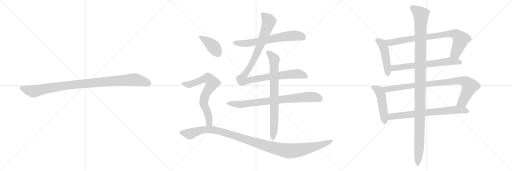
t = 0.00 s
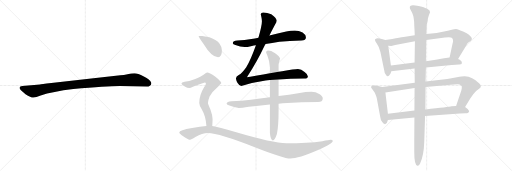
t = 2.72 s
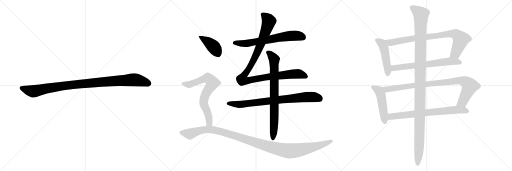
t = 5.45 s
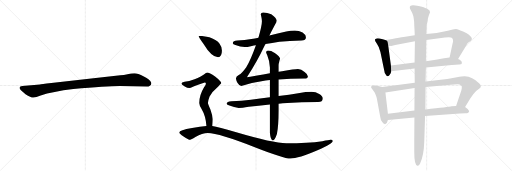
t = 8.17 s
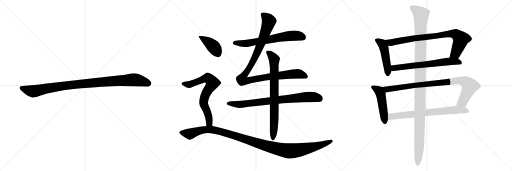
t = 10.89 s
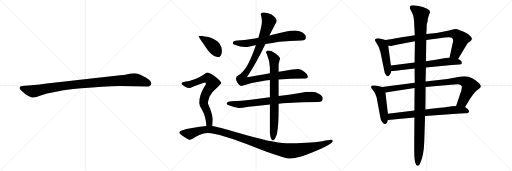
t = 13.61 s

The animated SVG that drew these frames (rendered in a browser with its animation timeline set to each time). Animation: 15 CSS @keyframes rules; one cycle of 13.61 s.

<svg version="1.1" viewBox="0 0 3072 1024" xmlns="http://www.w3.org/2000/svg">
  <g stroke="lightgray" stroke-dasharray="1,1" stroke-width="1" transform="scale(4, 4)">
    <line x1="0" y1="0" x2="256" y2="256"></line>
    <line x1="256" y1="0" x2="0" y2="256"></line>
    <line x1="128" y1="0" x2="128" y2="256"></line>
    <line x1="0" y1="128" x2="256" y2="128"></line>
    <line x1="256" y1="0" x2="512" y2="256"></line>
    <line x1="512" y1="0" x2="256" y2="256"></line>
    <line x1="384" y1="0" x2="384" y2="256"></line>
    <line x1="256" y1="128" x2="512" y2="128"></line>
    <line x1="512" y1="0" x2="768" y2="256"></line>
    <line x1="768" y1="0" x2="512" y2="256"></line>
    <line x1="640" y1="0" x2="640" y2="256"></line>
    <line x1="512" y1="128" x2="768" y2="128"></line>
  </g>
<g transform="scale(1, -1) translate(0, -850)">
   <style type="text/css">
    @keyframes keyframes0 {
      from {
       stroke: black;
       stroke-dashoffset: 1030;
       stroke-width: 128;
       }
       77% {
       animation-timing-function: step-end;
       stroke: black;
       stroke-dashoffset: 0;
       stroke-width: 128;
       }
       to {
       stroke: black;
       stroke-width: 1024;
       }
       }
       #make-me-a-hanzi-animation-0 {
         animation: keyframes0 1.088216s both;
         animation-delay: 0.000000s;
         animation-timing-function: linear;
       }
    @keyframes keyframes1 {
      from {
       stroke: black;
       stroke-dashoffset: 676;
       stroke-width: 128;
       }
       69% {
       animation-timing-function: step-end;
       stroke: black;
       stroke-dashoffset: 0;
       stroke-width: 128;
       }
       to {
       stroke: black;
       stroke-width: 1024;
       }
       }
       #make-me-a-hanzi-animation-1 {
         animation: keyframes1 0.800130s both;
         animation-delay: 1.088216s;
         animation-timing-function: linear;
       }
    @keyframes keyframes2 {
      from {
       stroke: black;
       stroke-dashoffset: 1091;
       stroke-width: 128;
       }
       78% {
       animation-timing-function: step-end;
       stroke: black;
       stroke-dashoffset: 0;
       stroke-width: 128;
       }
       to {
       stroke: black;
       stroke-width: 1024;
       }
       }
       #make-me-a-hanzi-animation-2 {
         animation: keyframes2 1.137858s both;
         animation-delay: 1.888346s;
         animation-timing-function: linear;
       }
    @keyframes keyframes3 {
      from {
       stroke: black;
       stroke-dashoffset: 812;
       stroke-width: 128;
       }
       73% {
       animation-timing-function: step-end;
       stroke: black;
       stroke-dashoffset: 0;
       stroke-width: 128;
       }
       to {
       stroke: black;
       stroke-width: 1024;
       }
       }
       #make-me-a-hanzi-animation-3 {
         animation: keyframes3 0.910807s both;
         animation-delay: 3.026204s;
         animation-timing-function: linear;
       }
    @keyframes keyframes4 {
      from {
       stroke: black;
       stroke-dashoffset: 791;
       stroke-width: 128;
       }
       72% {
       animation-timing-function: step-end;
       stroke: black;
       stroke-dashoffset: 0;
       stroke-width: 128;
       }
       to {
       stroke: black;
       stroke-width: 1024;
       }
       }
       #make-me-a-hanzi-animation-4 {
         animation: keyframes4 0.893717s both;
         animation-delay: 3.937011s;
         animation-timing-function: linear;
       }
    @keyframes keyframes5 {
      from {
       stroke: black;
       stroke-dashoffset: 412;
       stroke-width: 128;
       }
       57% {
       animation-timing-function: step-end;
       stroke: black;
       stroke-dashoffset: 0;
       stroke-width: 128;
       }
       to {
       stroke: black;
       stroke-width: 1024;
       }
       }
       #make-me-a-hanzi-animation-5 {
         animation: keyframes5 0.585286s both;
         animation-delay: 4.830728s;
         animation-timing-function: linear;
       }
    @keyframes keyframes6 {
      from {
       stroke: black;
       stroke-dashoffset: 730;
       stroke-width: 128;
       }
       70% {
       animation-timing-function: step-end;
       stroke: black;
       stroke-dashoffset: 0;
       stroke-width: 128;
       }
       to {
       stroke: black;
       stroke-width: 1024;
       }
       }
       #make-me-a-hanzi-animation-6 {
         animation: keyframes6 0.844076s both;
         animation-delay: 5.416014s;
         animation-timing-function: linear;
       }
    @keyframes keyframes7 {
      from {
       stroke: black;
       stroke-dashoffset: 1191;
       stroke-width: 128;
       }
       79% {
       animation-timing-function: step-end;
       stroke: black;
       stroke-dashoffset: 0;
       stroke-width: 128;
       }
       to {
       stroke: black;
       stroke-width: 1024;
       }
       }
       #make-me-a-hanzi-animation-7 {
         animation: keyframes7 1.219238s both;
         animation-delay: 6.260090s;
         animation-timing-function: linear;
       }
    @keyframes keyframes8 {
      from {
       stroke: black;
       stroke-dashoffset: 484;
       stroke-width: 128;
       }
       61% {
       animation-timing-function: step-end;
       stroke: black;
       stroke-dashoffset: 0;
       stroke-width: 128;
       }
       to {
       stroke: black;
       stroke-width: 1024;
       }
       }
       #make-me-a-hanzi-animation-8 {
         animation: keyframes8 0.643880s both;
         animation-delay: 7.479328s;
         animation-timing-function: linear;
       }
    @keyframes keyframes9 {
      from {
       stroke: black;
       stroke-dashoffset: 847;
       stroke-width: 128;
       }
       73% {
       animation-timing-function: step-end;
       stroke: black;
       stroke-dashoffset: 0;
       stroke-width: 128;
       }
       to {
       stroke: black;
       stroke-width: 1024;
       }
       }
       #make-me-a-hanzi-animation-9 {
         animation: keyframes9 0.939290s both;
         animation-delay: 8.123208s;
         animation-timing-function: linear;
       }
    @keyframes keyframes10 {
      from {
       stroke: black;
       stroke-dashoffset: 671;
       stroke-width: 128;
       }
       69% {
       animation-timing-function: step-end;
       stroke: black;
       stroke-dashoffset: 0;
       stroke-width: 128;
       }
       to {
       stroke: black;
       stroke-width: 1024;
       }
       }
       #make-me-a-hanzi-animation-10 {
         animation: keyframes10 0.796061s both;
         animation-delay: 9.062498s;
         animation-timing-function: linear;
       }
    @keyframes keyframes11 {
      from {
       stroke: black;
       stroke-dashoffset: 493;
       stroke-width: 128;
       }
       62% {
       animation-timing-function: step-end;
       stroke: black;
       stroke-dashoffset: 0;
       stroke-width: 128;
       }
       to {
       stroke: black;
       stroke-width: 1024;
       }
       }
       #make-me-a-hanzi-animation-11 {
         animation: keyframes11 0.651204s both;
         animation-delay: 9.858559s;
         animation-timing-function: linear;
       }
    @keyframes keyframes12 {
      from {
       stroke: black;
       stroke-dashoffset: 932;
       stroke-width: 128;
       }
       75% {
       animation-timing-function: step-end;
       stroke: black;
       stroke-dashoffset: 0;
       stroke-width: 128;
       }
       to {
       stroke: black;
       stroke-width: 1024;
       }
       }
       #make-me-a-hanzi-animation-12 {
         animation: keyframes12 1.008464s both;
         animation-delay: 10.509763s;
         animation-timing-function: linear;
       }
    @keyframes keyframes13 {
      from {
       stroke: black;
       stroke-dashoffset: 736;
       stroke-width: 128;
       }
       71% {
       animation-timing-function: step-end;
       stroke: black;
       stroke-dashoffset: 0;
       stroke-width: 128;
       }
       to {
       stroke: black;
       stroke-width: 1024;
       }
       }
       #make-me-a-hanzi-animation-13 {
         animation: keyframes13 0.848958s both;
         animation-delay: 11.518227s;
         animation-timing-function: linear;
       }
    @keyframes keyframes14 {
      from {
       stroke: black;
       stroke-dashoffset: 1224;
       stroke-width: 128;
       }
       80% {
       animation-timing-function: step-end;
       stroke: black;
       stroke-dashoffset: 0;
       stroke-width: 128;
       }
       to {
       stroke: black;
       stroke-width: 1024;
       }
       }
       #make-me-a-hanzi-animation-14 {
         animation: keyframes14 1.246094s both;
         animation-delay: 12.367185s;
         animation-timing-function: linear;
       }
</style>
<path d="M 719.0 335.0 L 881.0 332.0 Q 904.0 332.0 908.0 349.0 Q 908.0 354.0 907.0 356.0 Q 900.0 373.0 863.0 392.0 Q 826.0 411.0 807.0 411.0 Q 787.0 411.0 765.0 406.0 Q 743.0 401.0 722.0 399.0 L 561.0 382.0 L 308.0 353.0 Q 244.0 345.0 240.0 344.0 L 133.0 335.0 Q 119.0 334.0 118.0 328.0 Q 116.0 321.0 122.0 314.0 Q 127.0 307.0 153.0 286.0 Q 186.0 265.0 201.0 266.0 Q 215.0 266.0 244.0 278.0 Q 314.0 302.0 440.0 317.0 Q 639.0 335.0 719.0 335.0 Z" fill="lightgray"></path> 
<path d="M 1593.5 587.5 Q 1630.5 593.5 1676.5 600.5 Q 1736.5 606.5 1808.5 608.5 Q 1835.5 608.5 1835.5 627.5 Q 1835.5 643.5 1815.5 656.5 Q 1793.5 667.5 1768.5 667.5 Q 1743.5 667.5 1717.5 661.5 Q 1664.5 649.5 1616.5 638.5 L 1550.5 624.5 Q 1528.5 620.5 1508.5 617.5 Q 1468.5 610.5 1424.5 608.5 Q 1397.5 608.5 1396.5 591.5 Q 1397.5 586.5 1412.5 580.5 Q 1441.5 569.5 1468.5 568.5 Q 1481.5 568.5 1511.5 575.5 Q 1522.5 577.5 1535.5 579.5 L 1593.5 587.5 Z" fill="lightgray"></path> 
<path d="M 1619.5 411.5 Q 1535.5 397.5 1481.5 387.5 Q 1546.5 489.5 1583.5 569.5 Q 1587.5 577.5 1593.5 587.5 L 1616.5 638.5 Q 1638.5 680.5 1650.5 703.5 Q 1659.5 717.5 1659.5 728.5 Q 1657.5 745.5 1627.5 765.5 Q 1603.5 776.5 1579.5 776.5 Q 1564.5 776.5 1564.5 763.5 Q 1565.5 763.5 1568.5 747.5 Q 1571.5 733.5 1571.5 723.5 Q 1571.5 697.5 1550.5 624.5 L 1535.5 579.5 Q 1503.5 489.5 1477.5 447.5 Q 1452.5 411.5 1432.5 400.5 Q 1416.5 392.5 1415.5 379.5 Q 1417.5 366.5 1424.5 354.5 Q 1434.5 337.5 1447.5 335.5 Q 1521.5 358.5 1593.5 368.5 Q 1605.5 369.5 1619.5 370.5 L 1671.5 374.5 Q 1740.5 379.5 1824.5 379.5 Q 1845.5 379.5 1847.5 392.5 Q 1847.5 405.5 1827.5 419.5 Q 1807.5 436.5 1787.5 436.5 Q 1768.5 436.5 1692.5 423.5 Q 1683.5 421.5 1671.5 420.5 L 1619.5 411.5 Z" fill="lightgray"></path> 
<path d="M 1619.5 267.5 Q 1558.5 259.5 1505.5 252.5 Q 1449.5 246.5 1388.5 243.5 Q 1361.5 243.5 1359.5 228.5 Q 1361.5 223.5 1376.5 217.5 Q 1404.5 205.5 1432.5 203.5 Q 1450.5 203.5 1492.5 210.5 Q 1547.5 217.5 1619.5 224.5 L 1671.5 228.5 Q 1696.5 231.5 1723.5 233.5 Q 1807.5 238.5 1908.5 239.5 Q 1936.5 239.5 1936.5 260.5 Q 1936.5 275.5 1915.5 287.5 Q 1894.5 300.5 1868.5 300.5 Q 1833.5 300.5 1798.5 293.5 Q 1732.5 283.5 1671.5 274.5 L 1619.5 267.5 Z" fill="lightgray"></path> 
<path d="M 1608.5 547.5 Q 1596.5 547.5 1596.5 535.5 Q 1596.5 533.5 1603.5 519.5 Q 1616.5 490.5 1619.5 445.5 L 1619.5 411.5 L 1619.5 370.5 L 1619.5 267.5 L 1619.5 224.5 L 1619.5 52.5 Q 1623.5 8.5 1636.5 8.5 Q 1648.5 8.5 1661.5 47.5 Q 1671.5 96.5 1671.5 188.5 L 1671.5 228.5 L 1671.5 274.5 L 1671.5 374.5 L 1671.5 420.5 L 1671.5 459.5 Q 1671.5 469.5 1680.5 499.5 Q 1680.5 510.5 1648.5 533.5 Q 1625.5 547.5 1608.5 547.5 Z" fill="lightgray"></path> 
<path d="M 1212.5 635.5 L 1191.5 635.5 Q 1191.5 629.5 1220.5 588.5 Q 1269.5 507.5 1308.5 507.5 Q 1331.5 507.5 1331.5 547.5 Q 1331.5 569.5 1316.5 589.5 Q 1302.5 611.5 1256.5 627.5 L 1212.5 635.5 Z" fill="lightgray"></path> 
<path d="M 1243.5 415.5 Q 1237.5 415.5 1223.5 404.5 Q 1207.5 391.5 1167.5 375.5 Q 1133.5 361.5 1107.5 360.5 Q 1088.5 356.5 1088.5 348.5 Q 1088.5 345.5 1108.5 332.5 Q 1124.5 323.5 1136.5 323.5 Q 1143.5 323.5 1154.5 329.5 Q 1169.5 337.5 1228.5 356.5 Q 1235.5 356.5 1235.5 348.5 Q 1235.5 343.5 1223.5 325.5 Q 1195.5 278.5 1195.5 232.5 Q 1195.5 219.5 1209.5 196.5 Q 1234.5 154.5 1238.5 95.5 C 1241.5 65.5 1271.5 65.5 1273.5 95.5 Q 1275.5 120.5 1275.5 136.5 Q 1275.5 158.5 1262.5 194.5 Q 1247.5 226.5 1247.5 232.5 Q 1247.5 246.5 1257.5 272.5 Q 1273.5 302.5 1309.5 332.5 Q 1327.5 349.5 1327.5 352.5 Q 1327.5 362.5 1292.5 390.5 Q 1254.5 415.5 1243.5 415.5 Z" fill="lightgray"></path> 
<path d="M 1238.5 95.5 Q 1202.5 93.5 1152.5 83.5 Q 1075.5 70.5 1075.5 56.5 Q 1075.5 49.5 1101.5 32.5 Q 1131.5 12.5 1140.5 12.5 Q 1146.5 12.5 1172.5 28.5 Q 1213.5 52.5 1247.5 52.5 Q 1311.5 52.5 1536.5 -35.5 Q 1702.5 -100.5 1741.5 -100.5 Q 1789.5 -100.5 1908.5 -49.5 Q 1996.5 -11.5 1996.5 4.5 Q 1996.5 12.5 1984.5 12.5 Q 1973.5 12.5 1934.5 3.5 Q 1847.5 -8.5 1717.5 -8.5 Q 1639.5 -8.5 1412.5 58.5 Q 1310.5 89.5 1273.5 95.5 L 1238.5 95.5 Z" fill="lightgray"></path> 
<path d="M 2311.5 610.5 L 2296.5 615.5 L 2277.5 619.5 Q 2267.5 622.5 2259.5 620.5 Q 2250.5 618.5 2249.5 612.5 Q 2248.5 605.5 2261.5 588.5 Q 2274.5 571.5 2282.5 538.5 L 2305.5 428.5 Q 2306.5 413.5 2315.5 402.5 Q 2322.5 391.5 2326.5 393.5 Q 2341.5 398.5 2347.5 423.5 L 2345.5 457.5 L 2329.5 576.5 C 2325.5 605.5 2325.5 605.5 2311.5 610.5 Z" fill="lightgray"></path> 
<path d="M 2748.5 497.5 L 2805.5 591.5 L 2806.5 592.5 L 2823.5 605.5 Q 2837.5 615.5 2826.5 629.5 Q 2815.5 642.5 2797.5 652.5 Q 2757.5 671.5 2736.5 676.5 Q 2725.5 676.5 2710.5 672.5 L 2686.5 666.5 L 2619.5 653.5 L 2557.5 646.5 L 2488.5 639.5 L 2421.5 628.5 Q 2399.5 625.5 2353.5 616.5 L 2311.5 610.5 C 2281.5 606.5 2299.5 579.5 2329.5 576.5 L 2347.5 574.5 L 2371.5 581.5 L 2489.5 603.5 L 2557.5 611.5 L 2669.5 625.5 Q 2704.5 630.5 2712.5 622.5 Q 2720.5 613.5 2718.5 601.5 L 2715.5 589.5 L 2697.5 505.5 C 2691.5 476.5 2732.5 471.5 2748.5 497.5 Z" fill="lightgray"></path> 
<path d="M 2555.5 446.5 L 2710.5 461.5 L 2755.5 463.5 Q 2768.5 465.5 2769.5 467.5 Q 2772.5 475.5 2769.5 481.5 L 2766.5 484.5 Q 2759.5 495.5 2748.5 497.5 L 2697.5 505.5 L 2664.5 501.5 L 2614.5 492.5 L 2555.5 483.5 L 2487.5 475.5 L 2345.5 457.5 C 2315.5 453.5 2317.5 420.5 2347.5 423.5 L 2487.5 439.5 L 2555.5 446.5 Z" fill="lightgray"></path> 
<path d="M 2293.5 329.5 L 2268.5 335.5 Q 2256.5 339.5 2237.5 337.5 Q 2230.5 335.5 2227.5 332.5 Q 2225.5 326.5 2228.5 323.5 L 2242.5 303.5 Q 2247.5 298.5 2254.5 281.5 Q 2260.5 264.5 2260.5 263.5 L 2281.5 149.5 Q 2283.5 130.5 2293.5 118.5 Q 2300.5 105.5 2310.5 105.5 Q 2322.5 109.5 2327.5 131.5 L 2327.5 168.5 L 2312.5 295.5 C 2308.5 325.5 2308.5 325.5 2293.5 329.5 Z" fill="lightgray"></path> 
<path d="M 2790.5 208.5 L 2821.5 259.5 L 2839.5 285.5 Q 2855.5 303.5 2860.5 307.5 L 2876.5 320.5 Q 2894.5 331.5 2874.5 351.5 Q 2834.5 391.5 2788.5 393.5 Q 2778.5 394.5 2741.5 387.5 Q 2704.5 379.5 2683.5 377.5 L 2553.5 361.5 L 2488.5 354.5 L 2293.5 329.5 C 2263.5 325.5 2282.5 290.5 2312.5 295.5 L 2487.5 323.5 L 2553.5 328.5 L 2705.5 342.5 Q 2745.5 346.5 2756.5 344.5 Q 2767.5 341.5 2770.5 333.5 Q 2772.5 324.5 2767.5 306.5 L 2736.5 215.5 C 2726.5 187.5 2774.5 182.5 2790.5 208.5 Z" fill="lightgray"></path> 
<path d="M 2814.5 185.5 Q 2811.5 194.5 2790.5 208.5 L 2736.5 215.5 L 2709.5 213.5 Q 2692.5 209.5 2552.5 194.5 L 2486.5 188.5 L 2327.5 168.5 C 2297.5 164.5 2297.5 128.5 2327.5 131.5 L 2486.5 146.5 L 2550.5 155.5 L 2759.5 170.5 Q 2769.5 171.5 2792.5 171.5 Q 2814.5 171.5 2814.5 185.5 Z" fill="lightgray"></path> 
<path d="M 2553.5 361.5 L 2555.5 446.5 L 2555.5 483.5 L 2557.5 611.5 L 2557.5 646.5 L 2559.5 674.5 L 2560.5 703.5 Q 2567.5 724.5 2567.5 740.5 Q 2573.5 762.5 2580.5 777.5 Q 2580.5 791.5 2562.5 798.5 L 2537.5 808.5 Q 2490.5 821.5 2475.5 819.5 Q 2460.5 817.5 2459.5 812.5 Q 2458.5 807.5 2459.5 800.5 L 2473.5 773.5 Q 2485.5 745.5 2485.5 699.5 L 2486.5 683.5 L 2487.5 664.5 L 2488.5 639.5 L 2489.5 603.5 L 2487.5 475.5 L 2487.5 439.5 L 2488.5 354.5 L 2487.5 323.5 L 2486.5 188.5 L 2486.5 146.5 L 2485.5 -2.5 L 2485.5 -59.5 Q 2485.5 -139.5 2504.5 -143.5 Q 2513.5 -145.5 2520.5 -129.5 Q 2542.5 -83.5 2545.5 -0.5 L 2550.5 155.5 L 2552.5 194.5 L 2553.5 328.5 L 2553.5 361.5 Z" fill="lightgray"></path> 
      <clipPath id="make-me-a-hanzi-clip-0">
      <path d="M 719.0 335.0 L 881.0 332.0 Q 904.0 332.0 908.0 349.0 Q 908.0 354.0 907.0 356.0 Q 900.0 373.0 863.0 392.0 Q 826.0 411.0 807.0 411.0 Q 787.0 411.0 765.0 406.0 Q 743.0 401.0 722.0 399.0 L 561.0 382.0 L 308.0 353.0 Q 244.0 345.0 240.0 344.0 L 133.0 335.0 Q 119.0 334.0 118.0 328.0 Q 116.0 321.0 122.0 314.0 Q 127.0 307.0 153.0 286.0 Q 186.0 265.0 201.0 266.0 Q 215.0 266.0 244.0 278.0 Q 314.0 302.0 440.0 317.0 Q 639.0 335.0 719.0 335.0 Z" fill="lightgray"></path>
      </clipPath>
      <path clip-path="url(#make-me-a-hanzi-clip-0)" d="M 128.0 323.0 L 199.0 303.0 L 414.0 340.0 L 791.0 372.0 L 840.0 367.0 L 892.0 350.0 " fill="none" id="make-me-a-hanzi-animation-0" stroke-dasharray="902 1804" stroke-linecap="round"></path>

      <clipPath id="make-me-a-hanzi-clip-1">
      <path d="M 1593.5 587.5 Q 1630.5 593.5 1676.5 600.5 Q 1736.5 606.5 1808.5 608.5 Q 1835.5 608.5 1835.5 627.5 Q 1835.5 643.5 1815.5 656.5 Q 1793.5 667.5 1768.5 667.5 Q 1743.5 667.5 1717.5 661.5 Q 1664.5 649.5 1616.5 638.5 L 1550.5 624.5 Q 1528.5 620.5 1508.5 617.5 Q 1468.5 610.5 1424.5 608.5 Q 1397.5 608.5 1396.5 591.5 Q 1397.5 586.5 1412.5 580.5 Q 1441.5 569.5 1468.5 568.5 Q 1481.5 568.5 1511.5 575.5 Q 1522.5 577.5 1535.5 579.5 L 1593.5 587.5 Z" fill="lightgray"></path>
      </clipPath>
      <path clip-path="url(#make-me-a-hanzi-clip-1)" d="M 1404.5 593.5 L 1482.5 591.5 L 1763.5 637.5 L 1790.5 636.5 L 1819.5 626.5 " fill="none" id="make-me-a-hanzi-animation-1" stroke-dasharray="548 1096" stroke-linecap="round"></path>

      <clipPath id="make-me-a-hanzi-clip-2">
      <path d="M 1619.5 411.5 Q 1535.5 397.5 1481.5 387.5 Q 1546.5 489.5 1583.5 569.5 Q 1587.5 577.5 1593.5 587.5 L 1616.5 638.5 Q 1638.5 680.5 1650.5 703.5 Q 1659.5 717.5 1659.5 728.5 Q 1657.5 745.5 1627.5 765.5 Q 1603.5 776.5 1579.5 776.5 Q 1564.5 776.5 1564.5 763.5 Q 1565.5 763.5 1568.5 747.5 Q 1571.5 733.5 1571.5 723.5 Q 1571.5 697.5 1550.5 624.5 L 1535.5 579.5 Q 1503.5 489.5 1477.5 447.5 Q 1452.5 411.5 1432.5 400.5 Q 1416.5 392.5 1415.5 379.5 Q 1417.5 366.5 1424.5 354.5 Q 1434.5 337.5 1447.5 335.5 Q 1521.5 358.5 1593.5 368.5 Q 1605.5 369.5 1619.5 370.5 L 1671.5 374.5 Q 1740.5 379.5 1824.5 379.5 Q 1845.5 379.5 1847.5 392.5 Q 1847.5 405.5 1827.5 419.5 Q 1807.5 436.5 1787.5 436.5 Q 1768.5 436.5 1692.5 423.5 Q 1683.5 421.5 1671.5 420.5 L 1619.5 411.5 Z" fill="lightgray"></path>
      </clipPath>
      <path clip-path="url(#make-me-a-hanzi-clip-2)" d="M 1574.5 765.5 L 1601.5 742.5 L 1613.5 723.5 L 1604.5 692.5 L 1544.5 537.5 L 1505.5 459.5 L 1459.5 392.5 L 1452.5 371.5 L 1479.5 365.5 L 1613.5 391.5 L 1776.5 407.5 L 1807.5 404.5 L 1834.5 393.5 " fill="none" id="make-me-a-hanzi-animation-2" stroke-dasharray="963 1926" stroke-linecap="round"></path>

      <clipPath id="make-me-a-hanzi-clip-3">
      <path d="M 1619.5 267.5 Q 1558.5 259.5 1505.5 252.5 Q 1449.5 246.5 1388.5 243.5 Q 1361.5 243.5 1359.5 228.5 Q 1361.5 223.5 1376.5 217.5 Q 1404.5 205.5 1432.5 203.5 Q 1450.5 203.5 1492.5 210.5 Q 1547.5 217.5 1619.5 224.5 L 1671.5 228.5 Q 1696.5 231.5 1723.5 233.5 Q 1807.5 238.5 1908.5 239.5 Q 1936.5 239.5 1936.5 260.5 Q 1936.5 275.5 1915.5 287.5 Q 1894.5 300.5 1868.5 300.5 Q 1833.5 300.5 1798.5 293.5 Q 1732.5 283.5 1671.5 274.5 L 1619.5 267.5 Z" fill="lightgray"></path>
      </clipPath>
      <path clip-path="url(#make-me-a-hanzi-clip-3)" d="M 1366.5 230.5 L 1462.5 226.5 L 1849.5 269.5 L 1889.5 268.5 L 1918.5 259.5 " fill="none" id="make-me-a-hanzi-animation-3" stroke-dasharray="684 1368" stroke-linecap="round"></path>

      <clipPath id="make-me-a-hanzi-clip-4">
      <path d="M 1608.5 547.5 Q 1596.5 547.5 1596.5 535.5 Q 1596.5 533.5 1603.5 519.5 Q 1616.5 490.5 1619.5 445.5 L 1619.5 411.5 L 1619.5 370.5 L 1619.5 267.5 L 1619.5 224.5 L 1619.5 52.5 Q 1623.5 8.5 1636.5 8.5 Q 1648.5 8.5 1661.5 47.5 Q 1671.5 96.5 1671.5 188.5 L 1671.5 228.5 L 1671.5 274.5 L 1671.5 374.5 L 1671.5 420.5 L 1671.5 459.5 Q 1671.5 469.5 1680.5 499.5 Q 1680.5 510.5 1648.5 533.5 Q 1625.5 547.5 1608.5 547.5 Z" fill="lightgray"></path>
      </clipPath>
      <path clip-path="url(#make-me-a-hanzi-clip-4)" d="M 1607.5 537.5 L 1640.5 504.5 L 1645.5 481.5 L 1646.5 159.5 L 1636.5 17.5 " fill="none" id="make-me-a-hanzi-animation-4" stroke-dasharray="663 1326" stroke-linecap="round"></path>

      <clipPath id="make-me-a-hanzi-clip-5">
      <path d="M 1212.5 635.5 L 1191.5 635.5 Q 1191.5 629.5 1220.5 588.5 Q 1269.5 507.5 1308.5 507.5 Q 1331.5 507.5 1331.5 547.5 Q 1331.5 569.5 1316.5 589.5 Q 1302.5 611.5 1256.5 627.5 L 1212.5 635.5 Z" fill="lightgray"></path>
      </clipPath>
      <path clip-path="url(#make-me-a-hanzi-clip-5)" d="M 1196.5 634.5 L 1279.5 572.5 L 1308.5 528.5 " fill="none" id="make-me-a-hanzi-animation-5" stroke-dasharray="284 568" stroke-linecap="round"></path>

      <clipPath id="make-me-a-hanzi-clip-6">
      <path d="M 1243.5 415.5 Q 1237.5 415.5 1223.5 404.5 Q 1207.5 391.5 1167.5 375.5 Q 1133.5 361.5 1107.5 360.5 Q 1088.5 356.5 1088.5 348.5 Q 1088.5 345.5 1108.5 332.5 Q 1124.5 323.5 1136.5 323.5 Q 1143.5 323.5 1154.5 329.5 Q 1169.5 337.5 1228.5 356.5 Q 1235.5 356.5 1235.5 348.5 Q 1235.5 343.5 1223.5 325.5 Q 1195.5 278.5 1195.5 232.5 Q 1195.5 219.5 1209.5 196.5 Q 1234.5 154.5 1238.5 95.5 C 1241.5 65.5 1271.5 65.5 1273.5 95.5 Q 1275.5 120.5 1275.5 136.5 Q 1275.5 158.5 1262.5 194.5 Q 1247.5 226.5 1247.5 232.5 Q 1247.5 246.5 1257.5 272.5 Q 1273.5 302.5 1309.5 332.5 Q 1327.5 349.5 1327.5 352.5 Q 1327.5 362.5 1292.5 390.5 Q 1254.5 415.5 1243.5 415.5 Z" fill="lightgray"></path>
      </clipPath>
      <path clip-path="url(#make-me-a-hanzi-clip-6)" d="M 1094.5 349.5 L 1141.5 345.5 L 1245.5 382.5 L 1275.5 354.5 L 1231.5 282.5 L 1221.5 237.5 L 1249.5 164.5 L 1256.5 113.5 L 1267.5 103.5 " fill="none" id="make-me-a-hanzi-animation-6" stroke-dasharray="602 1204" stroke-linecap="round"></path>

      <clipPath id="make-me-a-hanzi-clip-7">
      <path d="M 1238.5 95.5 Q 1202.5 93.5 1152.5 83.5 Q 1075.5 70.5 1075.5 56.5 Q 1075.5 49.5 1101.5 32.5 Q 1131.5 12.5 1140.5 12.5 Q 1146.5 12.5 1172.5 28.5 Q 1213.5 52.5 1247.5 52.5 Q 1311.5 52.5 1536.5 -35.5 Q 1702.5 -100.5 1741.5 -100.5 Q 1789.5 -100.5 1908.5 -49.5 Q 1996.5 -11.5 1996.5 4.5 Q 1996.5 12.5 1984.5 12.5 Q 1973.5 12.5 1934.5 3.5 Q 1847.5 -8.5 1717.5 -8.5 Q 1639.5 -8.5 1412.5 58.5 Q 1310.5 89.5 1273.5 95.5 L 1238.5 95.5 Z" fill="lightgray"></path>
      </clipPath>
      <path clip-path="url(#make-me-a-hanzi-clip-7)" d="M 1082.5 56.5 L 1139.5 47.5 L 1208.5 69.5 L 1244.5 74.5 L 1283.5 71.5 L 1395.5 41.5 L 1622.5 -32.5 L 1740.5 -54.5 L 1810.5 -46.5 L 1911.5 -24.5 L 1987.5 4.5 " fill="none" id="make-me-a-hanzi-animation-7" stroke-dasharray="1063 2126" stroke-linecap="round"></path>

      <clipPath id="make-me-a-hanzi-clip-8">
      <path d="M 2311.5 610.5 L 2296.5 615.5 L 2277.5 619.5 Q 2267.5 622.5 2259.5 620.5 Q 2250.5 618.5 2249.5 612.5 Q 2248.5 605.5 2261.5 588.5 Q 2274.5 571.5 2282.5 538.5 L 2305.5 428.5 Q 2306.5 413.5 2315.5 402.5 Q 2322.5 391.5 2326.5 393.5 Q 2341.5 398.5 2347.5 423.5 L 2345.5 457.5 L 2329.5 576.5 C 2325.5 605.5 2325.5 605.5 2311.5 610.5 Z" fill="lightgray"></path>
      </clipPath>
      <path clip-path="url(#make-me-a-hanzi-clip-8)" d="M 2259.5 609.5 L 2292.5 588.5 L 2302.5 569.5 L 2322.5 461.5 L 2326.5 404.5 " fill="none" id="make-me-a-hanzi-animation-8" stroke-dasharray="356 712" stroke-linecap="round"></path>

      <clipPath id="make-me-a-hanzi-clip-9">
      <path d="M 2748.5 497.5 L 2805.5 591.5 L 2806.5 592.5 L 2823.5 605.5 Q 2837.5 615.5 2826.5 629.5 Q 2815.5 642.5 2797.5 652.5 Q 2757.5 671.5 2736.5 676.5 Q 2725.5 676.5 2710.5 672.5 L 2686.5 666.5 L 2619.5 653.5 L 2557.5 646.5 L 2488.5 639.5 L 2421.5 628.5 Q 2399.5 625.5 2353.5 616.5 L 2311.5 610.5 C 2281.5 606.5 2299.5 579.5 2329.5 576.5 L 2347.5 574.5 L 2371.5 581.5 L 2489.5 603.5 L 2557.5 611.5 L 2669.5 625.5 Q 2704.5 630.5 2712.5 622.5 Q 2720.5 613.5 2718.5 601.5 L 2715.5 589.5 L 2697.5 505.5 C 2691.5 476.5 2732.5 471.5 2748.5 497.5 Z" fill="lightgray"></path>
      </clipPath>
      <path clip-path="url(#make-me-a-hanzi-clip-9)" d="M 2319.5 607.5 L 2345.5 594.5 L 2484.5 621.5 L 2683.5 646.5 L 2732.5 645.5 L 2765.5 615.5 L 2733.5 529.5 L 2704.5 511.5 " fill="none" id="make-me-a-hanzi-animation-9" stroke-dasharray="719 1438" stroke-linecap="round"></path>

      <clipPath id="make-me-a-hanzi-clip-10">
      <path d="M 2555.5 446.5 L 2710.5 461.5 L 2755.5 463.5 Q 2768.5 465.5 2769.5 467.5 Q 2772.5 475.5 2769.5 481.5 L 2766.5 484.5 Q 2759.5 495.5 2748.5 497.5 L 2697.5 505.5 L 2664.5 501.5 L 2614.5 492.5 L 2555.5 483.5 L 2487.5 475.5 L 2345.5 457.5 C 2315.5 453.5 2317.5 420.5 2347.5 423.5 L 2487.5 439.5 L 2555.5 446.5 Z" fill="lightgray"></path>
      </clipPath>
      <path clip-path="url(#make-me-a-hanzi-clip-10)" d="M 2354.5 429.5 L 2361.5 441.5 L 2662.5 479.5 L 2739.5 481.5 L 2759.5 474.5 " fill="none" id="make-me-a-hanzi-animation-10" stroke-dasharray="543 1086" stroke-linecap="round"></path>

      <clipPath id="make-me-a-hanzi-clip-11">
      <path d="M 2293.5 329.5 L 2268.5 335.5 Q 2256.5 339.5 2237.5 337.5 Q 2230.5 335.5 2227.5 332.5 Q 2225.5 326.5 2228.5 323.5 L 2242.5 303.5 Q 2247.5 298.5 2254.5 281.5 Q 2260.5 264.5 2260.5 263.5 L 2281.5 149.5 Q 2283.5 130.5 2293.5 118.5 Q 2300.5 105.5 2310.5 105.5 Q 2322.5 109.5 2327.5 131.5 L 2327.5 168.5 L 2312.5 295.5 C 2308.5 325.5 2308.5 325.5 2293.5 329.5 Z" fill="lightgray"></path>
      </clipPath>
      <path clip-path="url(#make-me-a-hanzi-clip-11)" d="M 2235.5 328.5 L 2274.5 304.5 L 2284.5 284.5 L 2309.5 117.5 " fill="none" id="make-me-a-hanzi-animation-11" stroke-dasharray="365 730" stroke-linecap="round"></path>

      <clipPath id="make-me-a-hanzi-clip-12">
      <path d="M 2790.5 208.5 L 2821.5 259.5 L 2839.5 285.5 Q 2855.5 303.5 2860.5 307.5 L 2876.5 320.5 Q 2894.5 331.5 2874.5 351.5 Q 2834.5 391.5 2788.5 393.5 Q 2778.5 394.5 2741.5 387.5 Q 2704.5 379.5 2683.5 377.5 L 2553.5 361.5 L 2488.5 354.5 L 2293.5 329.5 C 2263.5 325.5 2282.5 290.5 2312.5 295.5 L 2487.5 323.5 L 2553.5 328.5 L 2705.5 342.5 Q 2745.5 346.5 2756.5 344.5 Q 2767.5 341.5 2770.5 333.5 Q 2772.5 324.5 2767.5 306.5 L 2736.5 215.5 C 2726.5 187.5 2774.5 182.5 2790.5 208.5 Z" fill="lightgray"></path>
      </clipPath>
      <path clip-path="url(#make-me-a-hanzi-clip-12)" d="M 2301.5 326.5 L 2322.5 315.5 L 2482.5 339.5 L 2774.5 366.5 L 2801.5 354.5 L 2818.5 334.5 L 2777.5 242.5 L 2743.5 220.5 " fill="none" id="make-me-a-hanzi-animation-12" stroke-dasharray="804 1608" stroke-linecap="round"></path>

      <clipPath id="make-me-a-hanzi-clip-13">
      <path d="M 2814.5 185.5 Q 2811.5 194.5 2790.5 208.5 L 2736.5 215.5 L 2709.5 213.5 Q 2692.5 209.5 2552.5 194.5 L 2486.5 188.5 L 2327.5 168.5 C 2297.5 164.5 2297.5 128.5 2327.5 131.5 L 2486.5 146.5 L 2550.5 155.5 L 2759.5 170.5 Q 2769.5 171.5 2792.5 171.5 Q 2814.5 171.5 2814.5 185.5 Z" fill="lightgray"></path>
      </clipPath>
      <path clip-path="url(#make-me-a-hanzi-clip-13)" d="M 2334.5 137.5 L 2343.5 150.5 L 2567.5 178.5 L 2731.5 192.5 L 2804.5 184.5 " fill="none" id="make-me-a-hanzi-animation-13" stroke-dasharray="608 1216" stroke-linecap="round"></path>

      <clipPath id="make-me-a-hanzi-clip-14">
      <path d="M 2553.5 361.5 L 2555.5 446.5 L 2555.5 483.5 L 2557.5 611.5 L 2557.5 646.5 L 2559.5 674.5 L 2560.5 703.5 Q 2567.5 724.5 2567.5 740.5 Q 2573.5 762.5 2580.5 777.5 Q 2580.5 791.5 2562.5 798.5 L 2537.5 808.5 Q 2490.5 821.5 2475.5 819.5 Q 2460.5 817.5 2459.5 812.5 Q 2458.5 807.5 2459.5 800.5 L 2473.5 773.5 Q 2485.5 745.5 2485.5 699.5 L 2486.5 683.5 L 2487.5 664.5 L 2488.5 639.5 L 2489.5 603.5 L 2487.5 475.5 L 2487.5 439.5 L 2488.5 354.5 L 2487.5 323.5 L 2486.5 188.5 L 2486.5 146.5 L 2485.5 -2.5 L 2485.5 -59.5 Q 2485.5 -139.5 2504.5 -143.5 Q 2513.5 -145.5 2520.5 -129.5 Q 2542.5 -83.5 2545.5 -0.5 L 2550.5 155.5 L 2552.5 194.5 L 2553.5 328.5 L 2553.5 361.5 Z" fill="lightgray"></path>
      </clipPath>
      <path clip-path="url(#make-me-a-hanzi-clip-14)" d="M 2469.5 806.5 L 2501.5 787.5 L 2525.5 760.5 L 2517.5 55.5 L 2506.5 -133.5 " fill="none" id="make-me-a-hanzi-animation-14" stroke-dasharray="1096 2192" stroke-linecap="round"></path>

</g>
</svg>
